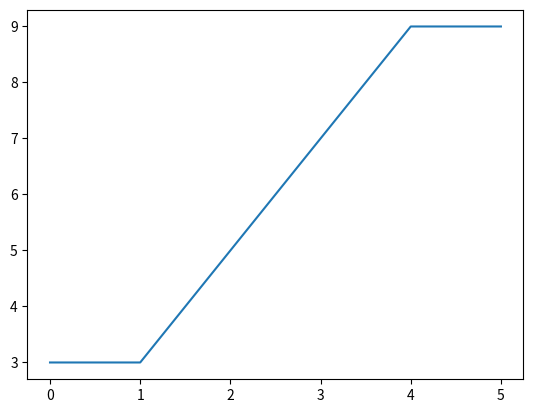

Recreate this plot in Python.
"""
=========================
Simple animation examples
=========================

This example contains two animations. The first is a random walk plot. The
second is an image animation.
"""
import time
import numpy as np
import matplotlib.pyplot as plt
import matplotlib.animation as animation

x = [3,5,7,9,3,9]
x.sort()

plt.plot(range(len(x)), x)

plt.show()